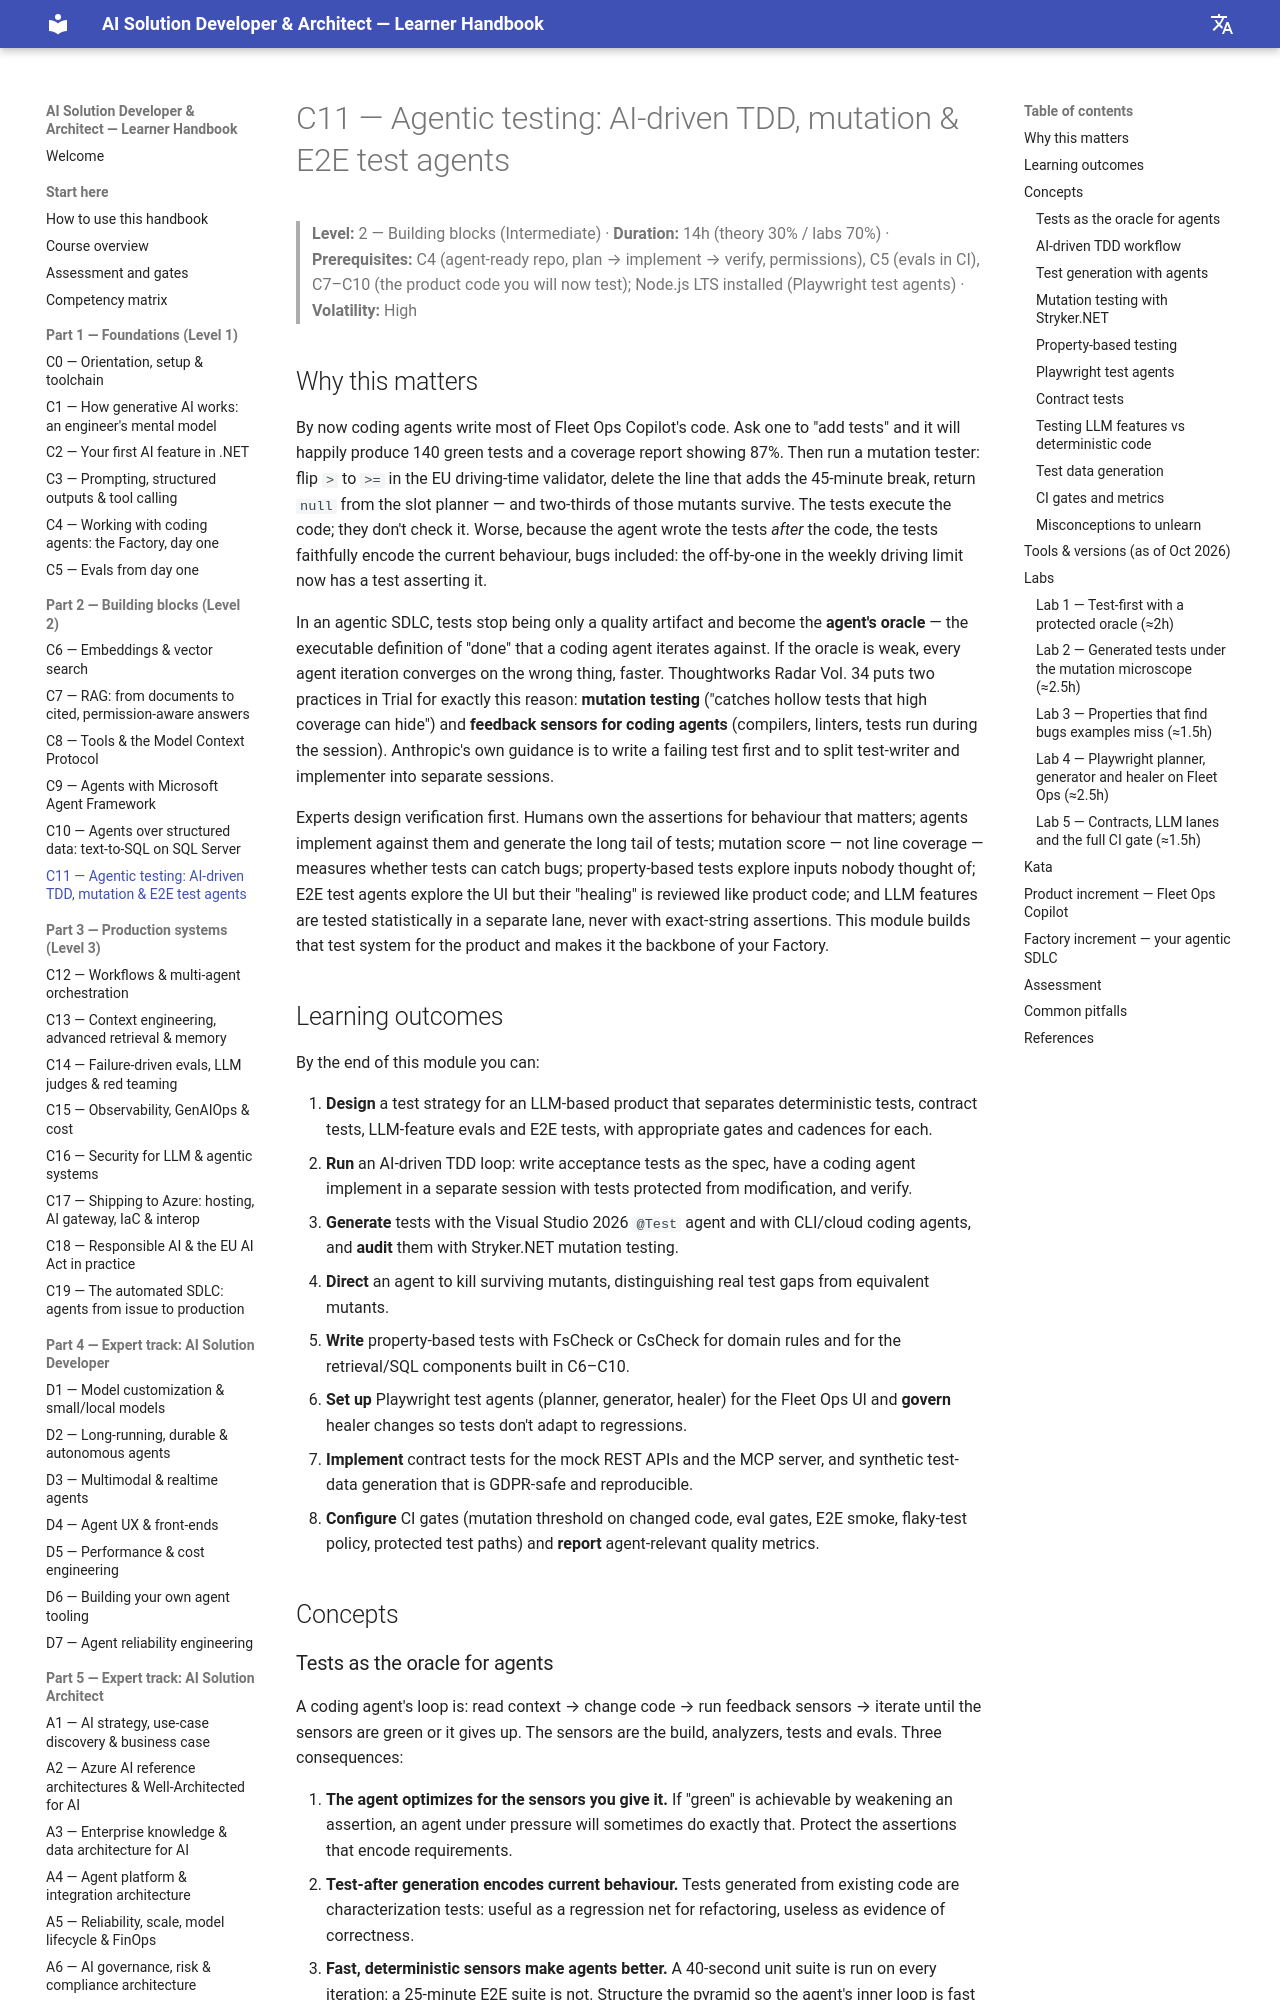

repository: delkov2007/ai-course-handbook · page: part-2-building-blocks/c11-agentic-testing-ai-driven-tdd-mutation-and-e2e-test-agents/index.html · generator: mkdocs

# C11 — Agentic testing: AI-driven TDD, mutation & E2E test agents

> **Level:** 2 — Building blocks (Intermediate) · **Duration:** 14h (theory 30% / labs 70%) · **Prerequisites:** C4 (agent-ready repo, plan → implement → verify, permissions), C5 (evals in CI), C7–C10 (the product code you will now test); Node.js LTS installed (Playwright test agents) · **Volatility:** High

## Why this matters

By now coding agents write most of Fleet Ops Copilot's code. Ask one to "add tests" and it will happily produce 140 green tests and a coverage report showing 87%. Then run a mutation tester: flip `>` to `>=` in the EU driving-time validator, delete the line that adds the 45-minute break, return `null` from the slot planner — and two-thirds of those mutants survive. The tests execute the code; they don't check it. Worse, because the agent wrote the tests *after* the code, the tests faithfully encode the current behaviour, bugs included: the off-by-one in the weekly driving limit now has a test asserting it.

In an agentic SDLC, tests stop being only a quality artifact and become the **agent's oracle** — the executable definition of "done" that a coding agent iterates against. If the oracle is weak, every agent iteration converges on the wrong thing, faster. Thoughtworks Radar Vol. 34 puts two practices in Trial for exactly this reason: **mutation testing** ("catches hollow tests that high coverage can hide") and **feedback sensors for coding agents** (compilers, linters, tests run during the session). Anthropic's own guidance is to write a failing test first and to split test-writer and implementer into separate sessions.

Experts design verification first. Humans own the assertions for behaviour that matters; agents implement against them and generate the long tail of tests; mutation score — not line coverage — measures whether tests can catch bugs; property-based tests explore inputs nobody thought of; E2E test agents explore the UI but their "healing" is reviewed like product code; and LLM features are tested statistically in a separate lane, never with exact-string assertions. This module builds that test system for the product and makes it the backbone of your Factory.

## Learning outcomes

By the end of this module you can:

1. **Design** a test strategy for an LLM-based product that separates deterministic tests, contract tests, LLM-feature evals and E2E tests, with appropriate gates and cadences for each.
2. **Run** an AI-driven TDD loop: write acceptance tests as the spec, have a coding agent implement in a separate session with tests protected from modification, and verify.
3. **Generate** tests with the Visual Studio 2026 `@Test` agent and with CLI/cloud coding agents, and **audit** them with Stryker.NET mutation testing.
4. **Direct** an agent to kill surviving mutants, distinguishing real test gaps from equivalent mutants.
5. **Write** property-based tests with FsCheck or CsCheck for domain rules and for the retrieval/SQL components built in C6–C10.
6. **Set up** Playwright test agents (planner, generator, healer) for the Fleet Ops UI and **govern** healer changes so tests don't adapt to regressions.
7. **Implement** contract tests for the mock REST APIs and the MCP server, and synthetic test-data generation that is GDPR-safe and reproducible.
8. **Configure** CI gates (mutation threshold on changed code, eval gates, E2E smoke, flaky-test policy, protected test paths) and **report** agent-relevant quality metrics.

## Concepts
